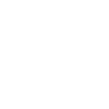
t = 0.00 s
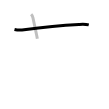
t = 1.25 s
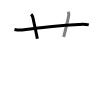
t = 2.50 s
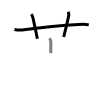
t = 3.50 s
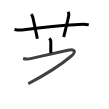
t = 4.75 s
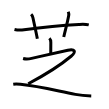
t = 6.00 s

The animated SVG that drew these frames (rendered in a browser with its animation timeline set to each time). Animation: 6 SMIL elements (animate=6); one cycle of 6.00 s.

<svg width="109px" height="109px" viewBox="0 0 px 109px" xmlns="http://www.w3.org/2000/svg" xmlns:xlink="http://www.w3.org/1999/xlink" xml:space="preserve" version="1.1"  baseProfile="full">
<path d="M14.5,29.45c2.88,0.68,6.63,0.76,9.52,0.34c15.11-2.17,40.04-4.68,54.86-5.36c3.29-0.15,6.64-0.38,9.88,0.41" style="fill:none;stroke:black;stroke-width:3;opacity:0">
  <animate attributeType="CSS" attributeName="opacity" from="0" to="1" begin="0s" dur="1s" repeatCount="0" fill="freeze" />
</path>
<path d="M31.15,14.25c1.05,1.05,1.57,2.53,1.78,3.49c1.94,8.98,3.86,17.74,4.42,21.01" style="fill:none;stroke:black;stroke-width:3;opacity:0">
  <animate attributeType="CSS" attributeName="opacity" from="0" to="1" begin="1s" dur="1s" repeatCount="0" fill="freeze" />
</path>
<path d="M68.25,11.75c0.42,1.18,0.77,2,0.5,3.5c-1.25,7-3,13.25-5,21.75" style="fill:none;stroke:black;stroke-width:3;opacity:0">
  <animate attributeType="CSS" attributeName="opacity" from="0" to="1" begin="2s" dur="1s" repeatCount="0" fill="freeze" />
</path>
<path d="M49.4,38.25c1.11,1.11,1.42,2.12,1.42,4.27c0,3.9-0.06,7.06-0.06,10.6" style="fill:none;stroke:black;stroke-width:3;opacity:0">
  <animate attributeType="CSS" attributeName="opacity" from="0" to="1" begin="3s" dur="1s" repeatCount="0" fill="freeze" />
</path>
<path d="M23.08,58.5c2.92,0.75,5.83,0.5,8.55-0.12c13-3,27-6,36.2-8.13c6.85-1.59,8.89,1.28,3.25,6c-14.33,12-26.45,18.88-42.83,27.5" style="fill:none;stroke:black;stroke-width:3;opacity:0">
  <animate attributeType="CSS" attributeName="opacity" from="0" to="1" begin="4s" dur="1s" repeatCount="0" fill="freeze" />
</path>
<path d="M13.25,84.25c2.88-0.38,5.21-0.13,7.13,0.06c19.77,2,37.62,6.82,54.95,10.07c6.9,1.3,9.08,1.38,15.92,1.62" style="fill:none;stroke:black;stroke-width:3;opacity:0">
  <animate attributeType="CSS" attributeName="opacity" from="0" to="1" begin="5s" dur="1s" repeatCount="0" fill="freeze" />
</path>
</svg>
